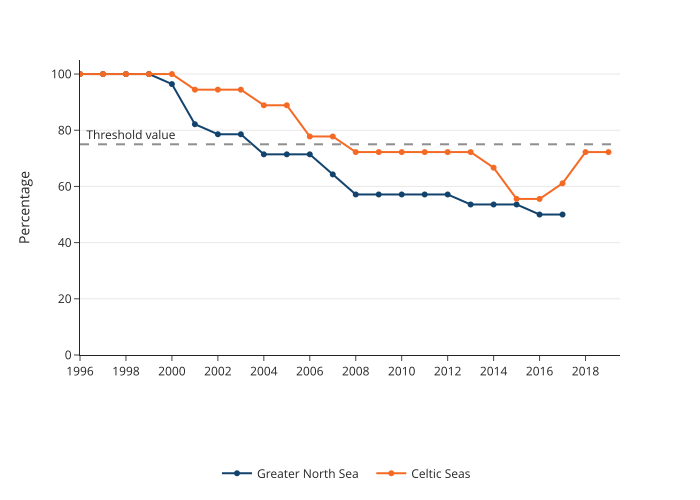

The table this chart was drawn from, first rows:
year, sea, percentage
1996, Greater North Sea, 100.0
1997, Greater North Sea, 100.0
1998, Greater North Sea, 100.0
1999, Greater North Sea, 100.0
2000, Greater North Sea, 96.43
2001, Greater North Sea, 82.14
2002, Greater North Sea, 78.57
2003, Greater North Sea, 78.57
2004, Greater North Sea, 71.43
2005, Greater North Sea, 71.43
2006, Greater North Sea, 71.43
2007, Greater North Sea, 64.29
2008, Greater North Sea, 57.14
2009, Greater North Sea, 57.14
2010, Greater North Sea, 57.14
2011, Greater North Sea, 57.14
2012, Greater North Sea, 57.14
2013, Greater North Sea, 53.57
2014, Greater North Sea, 53.57
2015, Greater North Sea, 53.57
2016, Greater North Sea, 50.0
2017, Greater North Sea, 50.0
2018, Greater North Sea, 
2019, Greater North Sea, 
1996, Celtic Seas, 100.0
1997, Celtic Seas, 100.0
1998, Celtic Seas, 100.0
1999, Celtic Seas, 100.0
2000, Celtic Seas, 100.0
2001, Celtic Seas, 94.44
2002, Celtic Seas, 94.44
2003, Celtic Seas, 94.44
2004, Celtic Seas, 88.89
2005, Celtic Seas, 88.89
2006, Celtic Seas, 77.78
2007, Celtic Seas, 77.78
2008, Celtic Seas, 72.22
2009, Celtic Seas, 72.22
2010, Celtic Seas, 72.22
2011, Celtic Seas, 72.22
2012, Celtic Seas, 72.22
2013, Celtic Seas, 72.22
2014, Celtic Seas, 66.67
2015, Celtic Seas, 55.56
2016, Celtic Seas, 55.56
2017, Celtic Seas, 61.11
2018, Celtic Seas, 72.22
2019, Celtic Seas, 72.22
